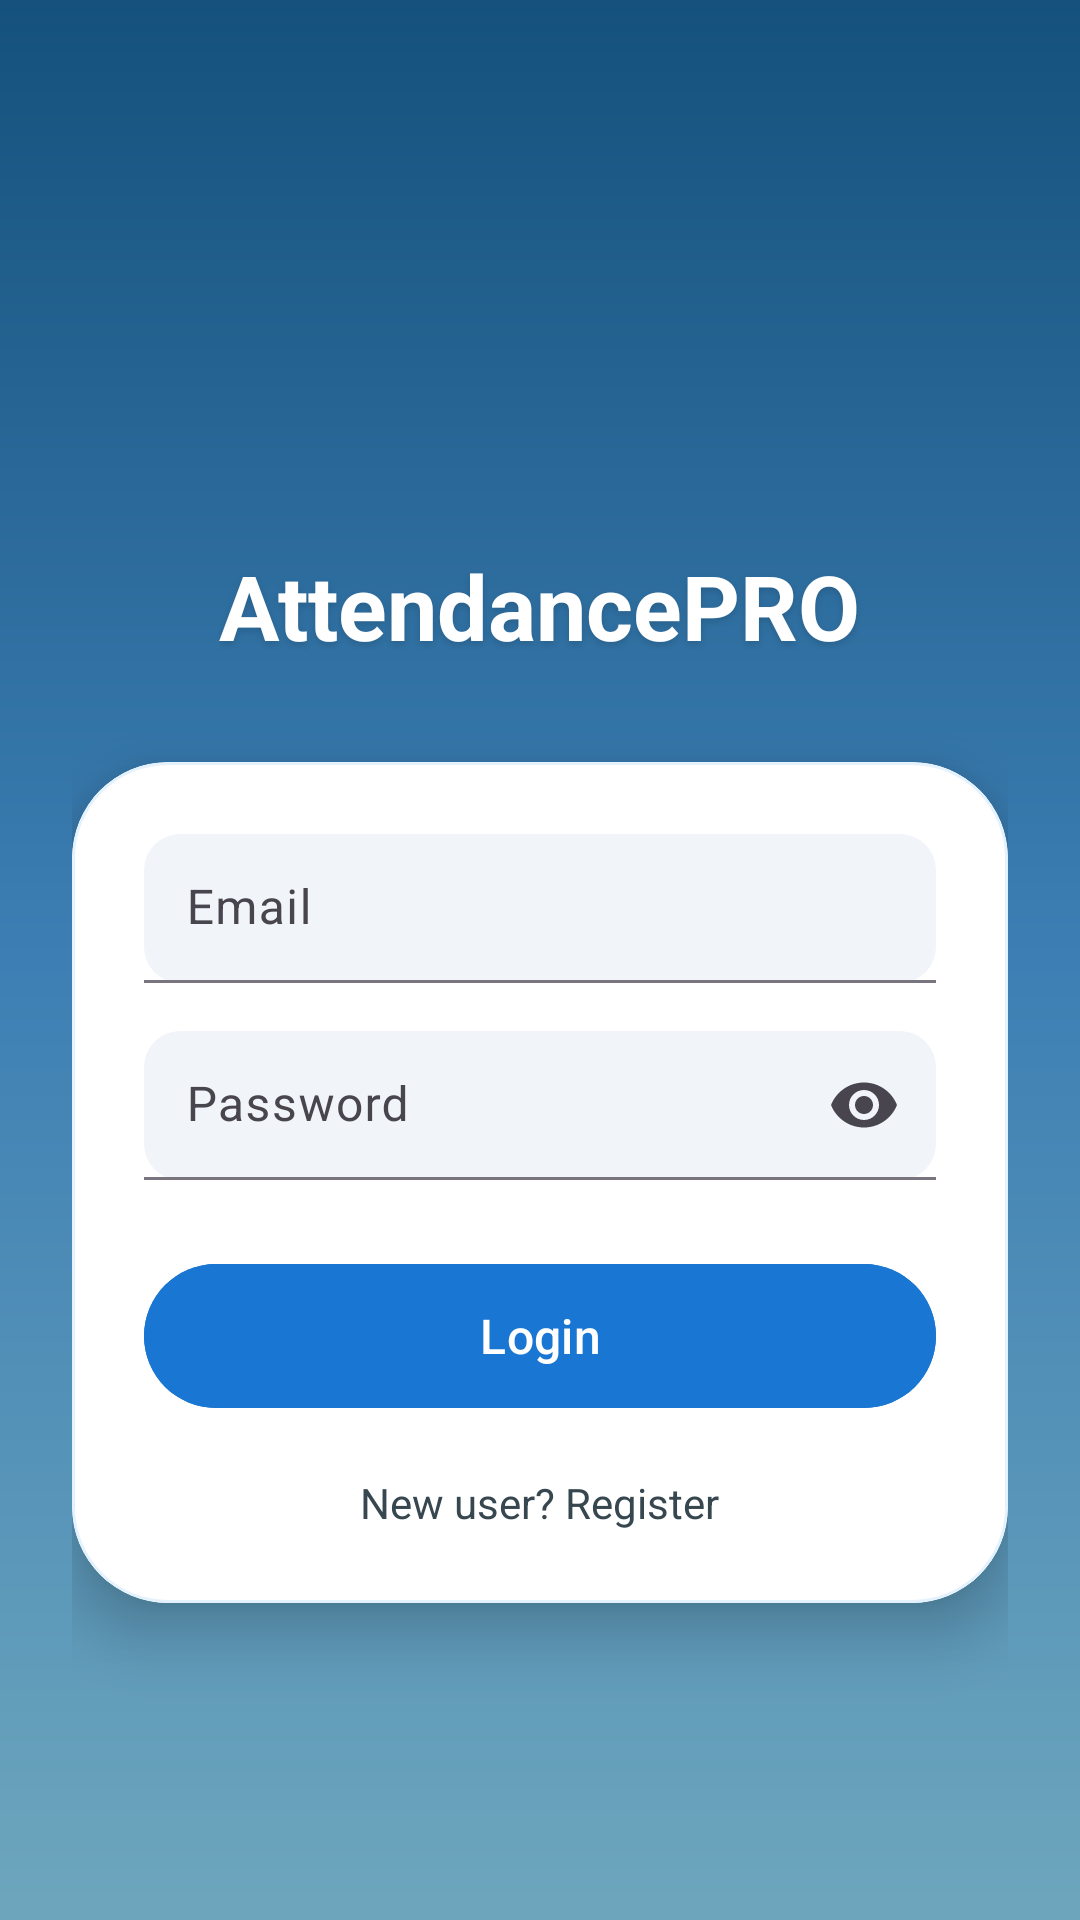

Android layout source for this screen:
<!-- AndroidManifest.xml: application theme Theme.AttendancePRO -->
<!-- res/layout/activity_login.xml -->
<?xml version="1.0" encoding="utf-8"?>
<FrameLayout
    xmlns:android="http://schemas.android.com/apk/res/android"
    xmlns:app="http://schemas.android.com/apk/res-auto"
    android:layout_width="match_parent"
    android:layout_height="match_parent"
    android:background="@drawable/bg_login">

    
    <FrameLayout
        android:id="@+id/particleContainer"
        android:layout_width="match_parent"
        android:layout_height="match_parent"/>

    
    <LinearLayout
        android:orientation="vertical"
        android:layout_width="match_parent"
        android:layout_height="match_parent"
        android:gravity="center"
        android:paddingStart="24dp"
        android:paddingEnd="24dp"
        android:paddingBottom="24dp"
        android:paddingTop="100dp"> 

        
        <TextView
            android:layout_width="wrap_content"
            android:layout_height="wrap_content"
            android:text="AttendancePRO"
            android:textSize="30sp"
            android:textStyle="bold"
            android:textColor="#FFFFFF"
            android:layout_marginBottom="32dp"
            android:shadowColor="#22000000"
            android:shadowDx="0"
            android:shadowDy="3"
            android:shadowRadius="6"/>

        
        <com.google.android.material.card.MaterialCardView
            android:layout_width="match_parent"
            android:layout_height="wrap_content"
            app:cardCornerRadius="32dp"
            app:cardElevation="12dp"
            android:backgroundTint="#FFFFFF"
            app:strokeWidth="1dp"
            app:strokeColor="#E3F2FD">

            <LinearLayout
                android:orientation="vertical"
                android:padding="24dp"
                android:layout_width="match_parent"
                android:layout_height="wrap_content">

                
                <com.google.android.material.textfield.TextInputLayout
                    android:layout_width="match_parent"
                    android:layout_height="wrap_content"
                    android:hint="Email"
                    app:boxBackgroundMode="filled"
                    app:boxBackgroundColor="#F1F5F9"
                    app:boxCornerRadiusTopStart="12dp"
                    app:boxCornerRadiusTopEnd="12dp"
                    app:boxCornerRadiusBottomStart="12dp"
                    app:boxCornerRadiusBottomEnd="12dp">

                    <com.google.android.material.textfield.TextInputEditText
                        android:id="@+id/email"
                        android:layout_width="match_parent"
                        android:layout_height="wrap_content"
                        android:padding="14dp"
                        android:inputType="textEmailAddress"
                        android:textColor="#212121"/>
                </com.google.android.material.textfield.TextInputLayout>

                
                <com.google.android.material.textfield.TextInputLayout
                    android:layout_width="match_parent"
                    android:layout_height="wrap_content"
                    android:hint="Password"
                    android:layout_marginTop="16dp"
                    app:endIconMode="password_toggle"
                    app:boxBackgroundMode="filled"
                    app:boxBackgroundColor="#F1F5F9"
                    app:boxCornerRadiusTopStart="12dp"
                    app:boxCornerRadiusTopEnd="12dp"
                    app:boxCornerRadiusBottomStart="12dp"
                    app:boxCornerRadiusBottomEnd="12dp">

                    <com.google.android.material.textfield.TextInputEditText
                        android:id="@+id/password"
                        android:layout_width="match_parent"
                        android:layout_height="wrap_content"
                        android:padding="14dp"
                        android:inputType="textPassword"
                        android:textColor="#212121"/>
                </com.google.android.material.textfield.TextInputLayout>

                
                <com.google.android.material.button.MaterialButton
                    android:id="@+id/loginBtn"
                    android:layout_width="match_parent"
                    android:layout_height="56dp"
                    android:text="Login"
                    android:textAllCaps="false"
                    android:textSize="16sp"
                    android:layout_marginTop="24dp"
                    app:cornerRadius="28dp"
                    android:textColor="#FFFFFF"
                    android:backgroundTint="#1976D2"
                    android:elevation="4dp"/>

                
                <TextView
                    android:id="@+id/registerBtn"
                    android:layout_width="wrap_content"
                    android:layout_height="wrap_content"
                    android:text="New user? Register"
                    android:textColor="#37474F"
                    android:textSize="14sp"
                    android:layout_marginTop="18dp"
                    android:layout_gravity="center"/>

            </LinearLayout>

        </com.google.android.material.card.MaterialCardView>

    </LinearLayout>

</FrameLayout>
<!-- resources referenced by this layout -->
<resources>
  <!-- drawable bg_login (drawable) -->
  <?xml version="1.0" encoding="utf-8"?>
  <shape xmlns:android="http://schemas.android.com/apk/res/android">
  
      <gradient
          android:startColor="#15517C"
          android:centerColor="#3D7FB4"
          android:endColor="#6DA6BC"
          android:angle="270" />
  
  </shape>
  <style name="Theme.AttendancePRO" parent="Base.Theme.AttendancePRO" />
  <style name="Base.Theme.AttendancePRO" parent="Theme.Material3.DayNight.NoActionBar">
  
          
          <item name="android:statusBarColor">@android:color/transparent</item>
          <item name="android:windowLightStatusBar">false</item>
  
      </style>
</resources>
